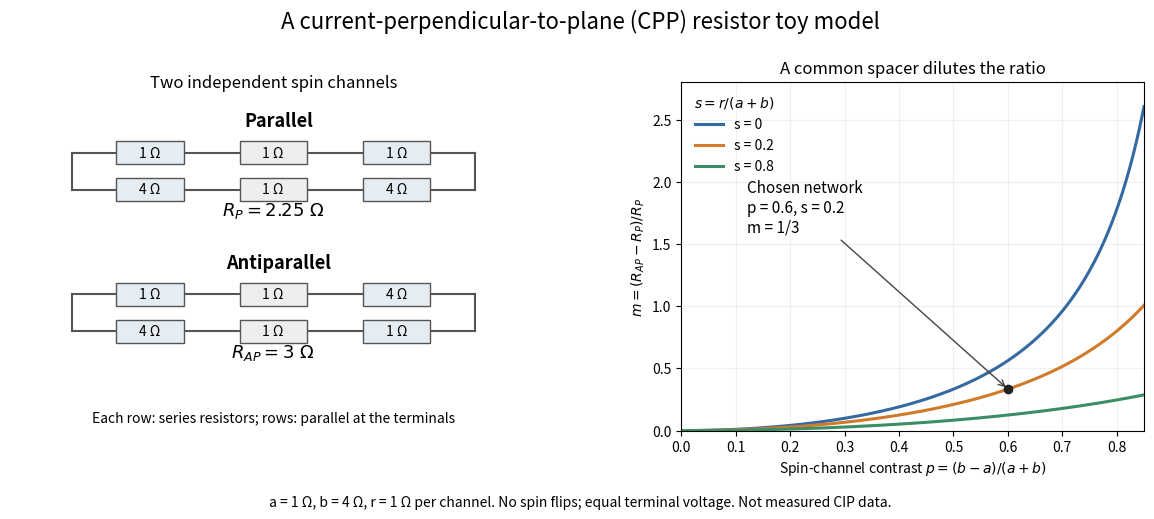

Generate this figure with matplotlib: (Note: this script raises an exception after producing the figure.)
"""Original stipulated CPP resistor model, not a fit to the CIP experiments."""
from pathlib import Path
import numpy as np
import matplotlib.pyplot as plt
from matplotlib.patches import Rectangle

fig = plt.figure(figsize=(12, 5.2), dpi=140, facecolor='white')
gs = fig.add_gridspec(1, 2, width_ratios=[1.15, 1], wspace=.28)
ax=fig.add_subplot(gs[0]);ax.set(xlim=(-.5,9),ylim=(-.65,6));ax.axis('off')
for y, parallel in [(4.3,True),(1.6,False)]:
    ax.text(4.3,y+.85,'Parallel' if parallel else 'Antiparallel',ha='center',fontsize=13,weight='bold')
    for dy, vals in [(.35,[1,1,1] if parallel else [1,1,4]),(-.35,[4,1,4] if parallel else [4,1,1])]:
        yy=y+dy;ax.plot([.6,7.8],[yy,yy],color='#555',zorder=0)
        for x,v,label in zip([2,4.2,6.4],vals,['Layer 1','Spacer','Layer 2']):
            ax.add_patch(Rectangle((x-.6,yy-.22),1.2,.44,facecolor='#e6edf2' if label!='Spacer' else '#eee',edgecolor='#555'))
            ax.text(x,yy,f'{v} Ω',ha='center',va='center',fontsize=10)
    for x in [.6,7.8]:ax.plot([x,x],[y-.35,y+.35],color='#555')
    ax.text(4.2,y-.85,r'$R_P=2.25\ \Omega$' if parallel else r'$R_{AP}=3\ \Omega$',ha='center',fontsize=13)
ax.text(4.2,5.9,'Two independent spin channels',ha='center',fontsize=12)
ax.text(4.2,-.5,r'Each row: series resistors; rows: parallel at the terminals',ha='center',fontsize=10)
ax2=fig.add_subplot(gs[1]);p=np.linspace(0,.85,401)
for s,c in [(0,'#3569a2'),(.2,'#d17a29'),(.8,'#3b8e64')]:
    m=p*p/((1+s)**2-p*p);ax2.plot(p,m,label=f's = {s:g}',color=c,lw=2.2)
ax2.scatter([.6],[1/3],color='#222',zorder=5)
ax2.annotate('Chosen network\np = 0.6, s = 0.2\nm = 1/3',(.6,1/3),(.12,1.6),arrowprops=dict(arrowstyle='->',color='#444'),fontsize=11)
ax2.set(xlabel=r'Spin-channel contrast $p=(b-a)/(a+b)$',ylabel=r'$m=(R_{AP}-R_P)/R_P$',xlim=(0,.85),ylim=(0,2.8),title='A common spacer dilutes the ratio')
ax2.legend(title=r'$s=r/(a+b)$',loc='upper left',frameon=False);ax2.grid(alpha=.18)
fig.suptitle('A current-perpendicular-to-plane (CPP) resistor toy model',fontsize=16,y=.98)
fig.text(.5,.025,'a = 1 Ω, b = 4 Ω, r = 1 Ω per channel. No spin flips; equal terminal voltage. Not measured CIP data.',ha='center',fontsize=10)
fig.subplots_adjust(left=.025,right=.97,top=.84,bottom=.17)
fig.savefig(Path.cwd()/Path(__file__).with_suffix('.png').name,facecolor='white')
